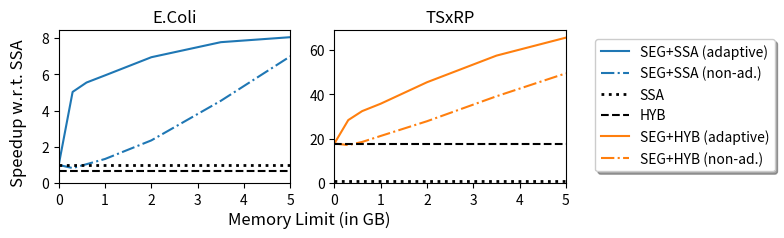

Python code for this plot:
import matplotlib.pyplot as plt
import matplotlib.ticker as ticker
import numpy as np
from math import log10, floor
import os

cm = 1/2.54  # centimeters in inches
fig, (ax, ax2) = plt.subplots(1, 2, figsize=(20*cm, 6*cm))
##fig, (ax) = plt.subplots(1, 1, figsize=(16*cm, 6*cm))
##ax2 = ax.twinx()

colors = plt.rcParams['axes.prop_cycle'].by_key()['color']

# EC
x = []
y = []

x.append(0.0)
y.append(1)

x.append(0.3)
y.append(5.028)

x.append(0.6)
y.append(5.546)

x.append(1.0)
y.append(5.941)

x.append(2.0)
y.append(6.943)

x.append(3.5)
y.append(7.773)

x.append(5.0)
y.append(8.048)

ax.plot(x,y, label="SEG+SSA (adaptive)", color=colors[0])


# EC (not adaptive)
x = []
y = []

x.append(0.0)
y.append(1)

x.append(0.3)
y.append(0.8249)

x.append(0.6)
y.append(1.04)

x.append(1.0)
y.append(1.328)

x.append(2.0)
y.append(2.354)

x.append(3.5)
y.append(4.537)

x.append(5.0)
y.append(6.991)

ax.plot(x,y, label="SEG+SSA (non-ad.)", color=colors[0], linestyle="-.")

##ax.tick_params(axis='y', labelcolor=colors[0])

# TR

x = []
y = []

x.append(0.0)
y.append(17.8)

x.append(0.3)
y.append(28.36)

x.append(0.6)
y.append(32.4)

x.append(1.0)
y.append(35.73)

x.append(2.0)
y.append(45.4)

x.append(3.5)
y.append(57.39)

x.append(5.0)
y.append(65.49)

ax2.plot(x,y, label="SEG+HYB (adaptive)", color=colors[1])

# TR (non-adaptive)

x = []
y = []

x.append(0.0)
y.append(17.8)

x.append(0.3)
y.append(17.1)

x.append(0.6)
y.append(18.51)

x.append(1.0)
y.append(21.21)

x.append(2.0)
y.append(27.84)

x.append(3.5)
y.append(39.08)

x.append(5.0)
y.append(49.42)

ax2.plot(x,y, label="SEG+HYB (non-ad.)", color=colors[1], linestyle="-.")


##ax2.tick_params(axis='y', labelcolor=colors[1])

##ax.plot([0,5],[1,1],color=colors[0],linestyle=":",label="SSA",linewidth=3)
##ax.plot([0,5],[0.64,0.64],color=colors[0],linestyle="--",label="HYB")
##ax2.plot([0,5],[1,1],color=colors[1],linestyle=":",label="SSA",linewidth=3)
##ax2.plot([0,5],[17.8,17.8],color=colors[1],linestyle="--",label="HYB")

ax.plot([0,5],[1,1],color="k",linestyle=":",label="SSA",linewidth=2)
ax.plot([0,5],[0.64,0.64],color="k",linestyle="--",label="HYB")
ax2.plot([0,5],[1,1],color="k",linestyle=":",label='_nolegend_',linewidth=2)
ax2.plot([0,5],[17.8,17.8],color="k",linestyle="--", label='_nolegend_')

#ax.legend(shadow=True, loc="center right", labelspacing=0.2)
#ax2.legend(shadow=True, loc="center right", labelspacing=0.2)


fig.supxlabel("Memory Limit (in GB)", x=0.4)
fig.supylabel("Speedup w.r.t. SSA")
##ax.set_ylabel("Speedup w.r.t. SSA")

ax.set_xlim(left=0,right=5.0)
ax2.set_xlim(left=0,right=5.0)
ax.set_ylim(bottom=0)
ax2.set_ylim(bottom=0)

ax.set_title('E.Coli')
ax2.set_title('TSxRP')

##ax.margins(x=0)

##plt.grid(True, which="both", ls=":", color='0.8')

##fig.tight_layout(pad=0.7, w_pad=0.2, h_pad=0.2)

##lgd = fig.legend(shadow=True, ncol=3)
##fig.legend(loc = 'lower center', bbox_to_anchor = (0, -0.3, 1, 1), bbox_transform = plt.gcf().transFigure, ncol=3)

##fig.tight_layout(pad=0.7, w_pad=0.2, h_pad=0.2)

lines_labels = [ax.get_legend_handles_labels() for ax in fig.axes]
lines, labels = [sum(lol, []) for lol in zip(*lines_labels)]
fig.legend(lines, labels, shadow=True, ncol=1, loc='center right', bbox_to_anchor=(1.0, 0.53))

fig.tight_layout(rect=[0, -0.1, 0.75, 1])

plt.show()
